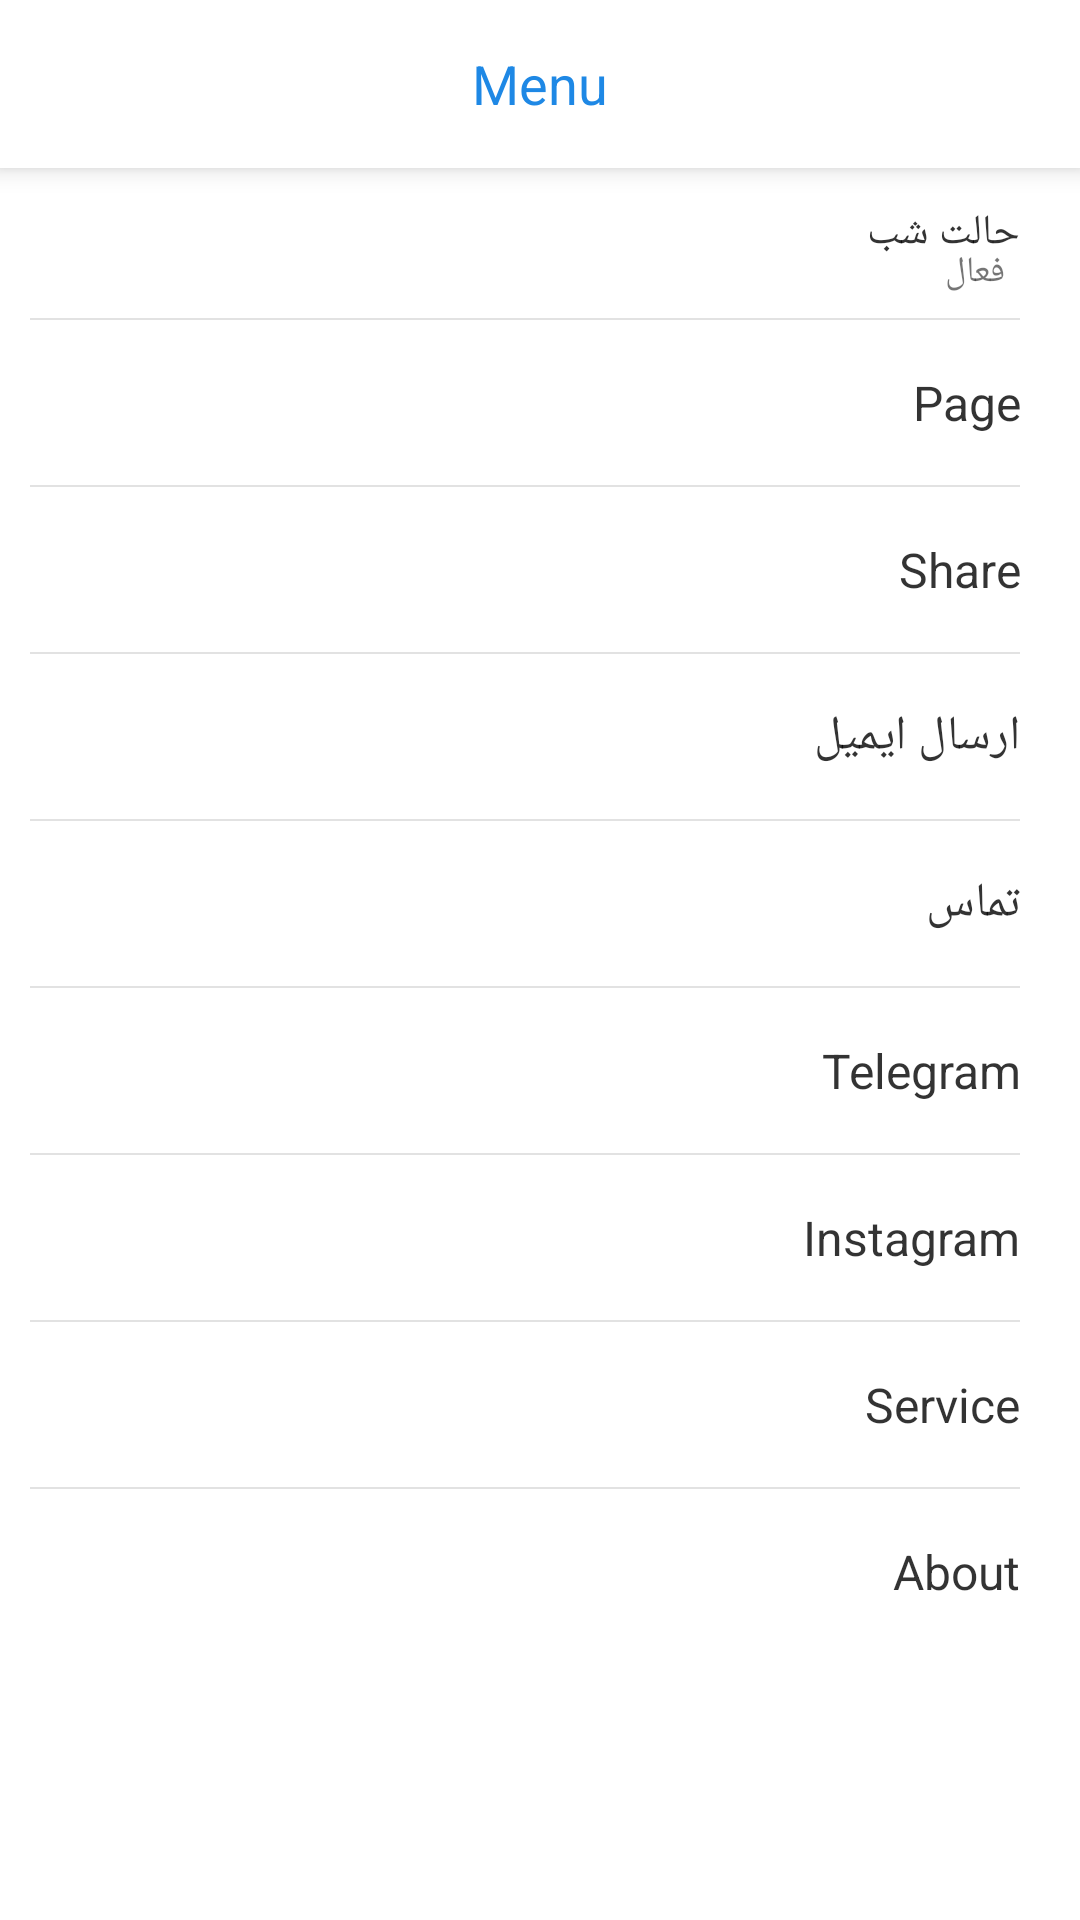

Here is an Android app screen rendered from its layout file. Give the layout XML and the strings, colors and styles it references.
<!-- AndroidManifest.xml: application theme AppTheme -->
<!-- res/layout/fragment_menu.xml -->
<?xml version="1.0" encoding="utf-8"?>

<RelativeLayout xmlns:android="http://schemas.android.com/apk/res/android"
    android:layout_width="match_parent"
    android:layout_height="match_parent"
    android:background="@color/backgroundColor">

    <TextView
        android:id="@+id/title"
        android:layout_width="match_parent"
        android:layout_height="?actionBarSize"
        android:background="@color/colorPrimary"
        android:elevation="5dp"
        android:gravity="center"
        android:text="@string/menu"
        android:textColor="@color/colorAccent"
        android:textSize="18dp" />

    <ScrollView
        android:layout_width="match_parent"
        android:layout_height="match_parent"
        android:layout_below="@id/title"
        android:fillViewport="true">

        <LinearLayout
            android:layout_width="match_parent"
            android:layout_height="match_parent"
            android:orientation="vertical">

            <LinearLayout
                android:id="@+id/l_theme"
                android:layout_width="match_parent"
                android:layout_height="wrap_content"
                android:background="?selectableItemBackground"
                android:gravity="center_vertical"
                android:minHeight="50dp"
                android:orientation="vertical"
                android:paddingLeft="20dp"
                android:paddingRight="20dp">

                <TextView
                    android:layout_width="match_parent"
                    android:layout_height="match_parent"
                    android:gravity="center|right"
                    android:paddingTop="10dp"
                    android:text="حالت شب"
                    android:textColor="@color/textColor" />

                <TextView
                    android:id="@+id/night_type"
                    android:layout_width="match_parent"
                    android:layout_height="match_parent"
                    android:layout_marginTop="-5dp"
                    android:layout_marginRight="5dp"
                    android:layout_marginBottom="5dp"
                    android:gravity="center|right"
                    android:text="فعال"
                    android:textSize="12dp" />
            </LinearLayout>


            <View
                android:layout_width="match_parent"
                android:layout_height="0.5dp"
                android:layout_marginLeft="10dp"
                android:layout_marginRight="20dp"
                android:background="@color/dividerColor" />

            <TextView
                android:id="@+id/pages"
                android:layout_width="match_parent"
                android:layout_height="55dp"
                android:background="?selectableItemBackground"
                android:gravity="center|right"
                android:paddingLeft="10dp"
                android:paddingRight="20dp"
                android:text="@string/page_name"
                android:textColor="@color/textColor"
                android:textSize="16dp" />

            <View
                android:id="@+id/pages_divider"
                android:layout_width="match_parent"
                android:layout_height="0.5dp"
                android:layout_marginLeft="10dp"
                android:layout_marginRight="20dp"
                android:background="@color/dividerColor" />

            <TextView
                android:id="@+id/share"
                android:layout_width="match_parent"
                android:layout_height="55dp"
                android:background="?selectableItemBackground"
                android:gravity="center|right"
                android:paddingLeft="10dp"
                android:paddingRight="20dp"
                android:text="@string/share"
                android:textColor="@color/textColor"
                android:textSize="16dp" />

            <View
                android:layout_width="match_parent"
                android:layout_height="0.5dp"
                android:layout_marginLeft="10dp"
                android:layout_marginRight="20dp"
                android:background="@color/dividerColor" />

            <TextView
                android:id="@+id/email"
                android:layout_width="match_parent"
                android:layout_height="55dp"
                android:background="?selectableItemBackground"
                android:gravity="center|right"
                android:paddingLeft="10dp"
                android:paddingRight="20dp"
                android:text="ارسال ایمیل"
                android:textColor="@color/textColor"
                android:textSize="16dp" />

            <View
                android:layout_width="match_parent"
                android:layout_height="0.5dp"
                android:layout_marginLeft="10dp"
                android:layout_marginRight="20dp"
                android:background="@color/dividerColor" />

            <TextView
                android:id="@+id/call"
                android:layout_width="match_parent"
                android:layout_height="55dp"
                android:background="?selectableItemBackground"
                android:gravity="center|right"
                android:paddingLeft="10dp"
                android:paddingRight="20dp"
                android:text="تماس"
                android:textColor="@color/textColor"
                android:textSize="16dp" />

            <View
                android:id="@+id/call_divider"
                android:layout_width="match_parent"
                android:layout_height="0.5dp"
                android:layout_marginLeft="10dp"
                android:layout_marginRight="20dp"
                android:background="@color/dividerColor" />

            <TextView
                android:id="@+id/telegram"
                android:layout_width="match_parent"
                android:layout_height="55dp"
                android:background="?selectableItemBackground"
                android:gravity="center|right"
                android:paddingLeft="10dp"
                android:paddingRight="20dp"
                android:text="@string/telegram"
                android:textColor="@color/textColor"
                android:textSize="16dp" />

            <View
                android:layout_width="match_parent"
                android:layout_height="0.5dp"
                android:layout_marginLeft="10dp"
                android:layout_marginRight="20dp"
                android:background="@color/dividerColor" />

            <TextView
                android:id="@+id/instagram"
                android:layout_width="match_parent"
                android:layout_height="55dp"
                android:background="?selectableItemBackground"
                android:gravity="center|right"
                android:paddingLeft="10dp"
                android:paddingRight="20dp"
                android:text="@string/instagram"
                android:textColor="@color/textColor"
                android:textSize="16dp" />

            <View
                android:layout_width="match_parent"
                android:layout_height="0.5dp"
                android:layout_marginLeft="10dp"
                android:layout_marginRight="20dp"
                android:background="@color/dividerColor" />

            <TextView
                android:id="@+id/service"
                android:layout_width="match_parent"
                android:layout_height="55dp"
                android:background="?selectableItemBackground"
                android:gravity="center|right"
                android:paddingLeft="10dp"
                android:paddingRight="20dp"
                android:text="@string/service_text"
                android:textColor="@color/textColor"
                android:textSize="16dp" />

            <View
                android:layout_width="match_parent"
                android:layout_height="0.5dp"
                android:layout_marginLeft="10dp"
                android:layout_marginRight="20dp"
                android:background="@color/dividerColor" />

            <TextView
                android:id="@+id/about"
                android:layout_width="match_parent"
                android:layout_height="55dp"
                android:background="?selectableItemBackground"
                android:gravity="center|right"
                android:paddingLeft="10dp"
                android:paddingRight="20dp"
                android:text="@string/nav_about"
                android:textColor="@color/textColor"
                android:textSize="16dp" />

        </LinearLayout>
    </ScrollView>
</RelativeLayout>
<!-- resources referenced by this layout -->
<resources>
  <color name="backgroundColor">#fff</color>
  <color name="colorAccent">#1E88E5</color>
  <color name="colorPrimary">#FFFFFFFF</color>
  <color name="dividerColor">#e2e2e2</color>
  <color name="textColor">#cc000000</color>
  <string name="instagram">Instagram</string>
  <string name="menu">Menu</string>
  <string name="nav_about">About</string>
  <string name="page_name">Page</string>
  <string name="service_text">Service</string>
  <string name="share">Share</string>
  <string name="telegram">Telegram</string>
  <style name="AppTheme" parent="@style/Theme.MaterialComponents.DayNight.NoActionBar">
          
          <item name="colorPrimary">@color/colorPrimary</item>
          <item name="colorPrimaryDark">@color/colorPrimaryDark</item>
          <item name="colorAccent">@color/colorAccent</item>
          <item name="colorControlHighlight">@color/colorControlHighlight</item>
          <item name="android:windowFullscreen">true</item>
          <item name="alertDialogTheme">@style/alertDialogTheme</item>
          <item name="fontFamily">@font/sans</item>
      </style>
  <color name="colorPrimaryDark">#1E88E5</color>
  <color name="colorControlHighlight">#ced7db</color>
  <style name="alertDialogTheme" parent="Theme.MaterialComponents.DayNight.Dialog.Alert">
          <item name="colorPrimary">@color/colorAccent</item>
      </style>
</resources>
